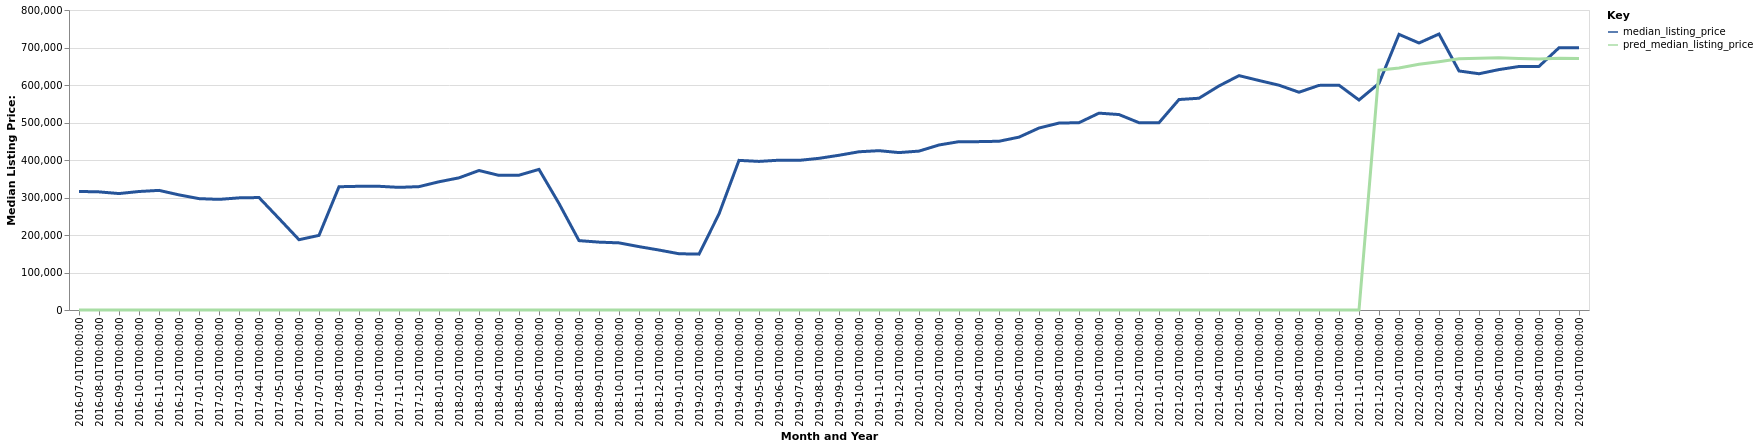

The file beside this chart, header and first rows:
date, time_idx, median_listing_price, thirty_year_interest_rate_five, month, county_name, active_listing_count, pred_median_listing_price, month_year
2016-07-01, 0, 316200, 3.72, 7, Boone, NC, 1310, 0, Jul-2016
2016-08-01, 1, 315000, 3.73, 8, Boone, NC, 1289, 0, Aug-2016
2016-09-01, 2, 310500, 3.66, 9, Boone, NC, 1243, 0, Sep-2016
2016-10-01, 3, 316000, 3.64, 10, Boone, NC, 1180, 0, Oct-2016
2016-11-01, 4, 319000, 3.66, 11, Boone, NC, 1043, 0, Nov-2016
2016-12-01, 5, 307000, 3.48, 12, Boone, NC, 943.0, 0, Dec-2016
2017-01-01, 6, 297000, 3.45, 1, Boone, NC, 819.0, 0, Jan-2017
2017-02-01, 7, 295000, 3.5, 2, Boone, NC, 825.0, 0, Feb-2017
2017-03-01, 8, 299000, 3.52, 3, Boone, NC, 833.0, 0, Mar-2017
2017-04-01, 9, 299900, 4.03, 4, Boone, NC, 895.0, 0, Apr-2017
2017-05-01, 10, 244000, 4.32, 5, Boone, NC, 1479, 0, May-2017
2017-06-01, 11, 187450, 4.2, 6, Boone, NC, 2065, 0, Jun-2017
2017-07-01, 12, 199000, 4.19, 7, Boone, NC, 2066, 0, Jul-2017
2017-08-01, 13, 328700, 4.3, 8, Boone, NC, 1087, 0, Aug-2017
2017-09-01, 14, 329900, 4.1, 9, Boone, NC, 1051, 0, Sep-2017
2017-10-01, 15, 329900, 4.05, 10, Boone, NC, 995.0, 0, Oct-2017
2017-11-01, 16, 327000, 3.94, 11, Boone, NC, 905.0, 0, Nov-2017
2017-12-01, 17, 329000, 4.03, 12, Boone, NC, 825.0, 0, Dec-2017
2018-01-01, 18, 341950, 3.93, 1, Boone, NC, 720.0, 0, Jan-2018
2018-02-01, 19, 352425, 3.83, 2, Boone, NC, 705.0, 0, Feb-2018
2018-03-01, 20, 372000, 3.94, 3, Boone, NC, 702.0, 0, Mar-2018
2018-04-01, 21, 359000, 3.95, 4, Boone, NC, 739.0, 0, Apr-2018
2018-05-01, 22, 359475, 3.99, 5, Boone, NC, 792.0, 0, May-2018
2018-06-01, 23, 375000, 4.15, 6, Boone, NC, 883.0, 0, Jun-2018
2018-07-01, 24, 284000, 4.4, 7, Boone, NC, 1339, 0, Jul-2018
2018-08-01, 25, 185000, 4.46, 8, Boone, NC, 1727, 0, Aug-2018
2018-09-01, 26, 181000, 4.58, 9, Boone, NC, 1722, 0, Sep-2018
2018-10-01, 27, 179000, 4.66, 10, Boone, NC, 1697, 0, Oct-2018
2018-11-01, 28, 169000, 4.62, 11, Boone, NC, 1643, 0, Nov-2018
2018-12-01, 29, 159900, 4.54, 12, Boone, NC, 1529, 0, Dec-2018
2019-01-01, 30, 150000, 4.6, 1, Boone, NC, 1366, 0, Jan-2019
2019-02-01, 31, 149000, 4.72, 2, Boone, NC, 1374, 0, Feb-2019
2019-03-01, 32, 256143, 4.9, 3, Boone, NC, 1043, 0, Mar-2019
2019-04-01, 33, 399000, 4.94, 4, Boone, NC, 606.0, 0, Apr-2019
2019-05-01, 34, 396225, 4.75, 5, Boone, NC, 597.0, 0, May-2019
2019-06-01, 35, 399500, 4.51, 6, Boone, NC, 664.0, 0, Jun-2019
2019-07-01, 36, 399000, 4.41, 7, Boone, NC, 695.0, 0, Jul-2019
2019-08-01, 37, 404455, 4.41, 8, Boone, NC, 677.0, 0, Aug-2019
2019-09-01, 38, 412636, 4.2, 9, Boone, NC, 651.0, 0, Sep-2019
2019-10-01, 39, 421950, 4.14, 10, Boone, NC, 623.0, 0, Oct-2019
2019-11-01, 40, 424900, 3.84, 11, Boone, NC, 544.0, 0, Nov-2019
2019-12-01, 41, 419750, 3.81, 12, Boone, NC, 496.0, 0, Dec-2019
2020-01-01, 42, 423750, 3.75, 1, Boone, NC, 438.0, 0, Jan-2020
2020-02-01, 43, 440000, 3.73, 2, Boone, NC, 415.0, 0, Feb-2020
2020-03-01, 44, 449000, 3.78, 3, Boone, NC, 422.0, 0, Mar-2020
2020-04-01, 45, 449000, 3.75, 4, Boone, NC, 424.0, 0, Apr-2020
2020-05-01, 46, 450000, 3.74, 5, Boone, NC, 426.0, 0, May-2020
2020-06-01, 47, 460975, 3.72, 6, Boone, NC, 392.0, 0, Jun-2020
2020-07-01, 48, 485250, 3.49, 7, Boone, NC, 335.0, 0, Jul-2020
2020-08-01, 49, 498500, 3.65, 8, Boone, NC, 268.0, 0, Aug-2020
2020-09-01, 50, 499450, 3.33, 9, Boone, NC, 240.0, 0, Sep-2020
2020-10-01, 51, 524950, 3.28, 10, Boone, NC, 213.0, 0, Oct-2020
2020-11-01, 52, 521200, 3.21, 11, Boone, NC, 193.0, 0, Nov-2020
2020-12-01, 53, 499475, 3.07, 12, Boone, NC, 174.0, 0, Dec-2020
2021-01-01, 54, 499450, 2.99, 1, Boone, NC, 146.0, 0, Jan-2021
2021-02-01, 55, 561250, 2.93, 2, Boone, NC, 130.0, 0, Feb-2021
2021-03-01, 56, 564725, 2.88, 3, Boone, NC, 113.0, 0, Mar-2021
2021-04-01, 57, 597500, 2.84, 4, Boone, NC, 119.0, 0, Apr-2021
2021-05-01, 58, 625000, 2.71, 5, Boone, NC, 163.0, 0, May-2021
2021-06-01, 59, 612000, 2.79, 6, Boone, NC, 194.0, 0, Jun-2021
... 16 more rows
